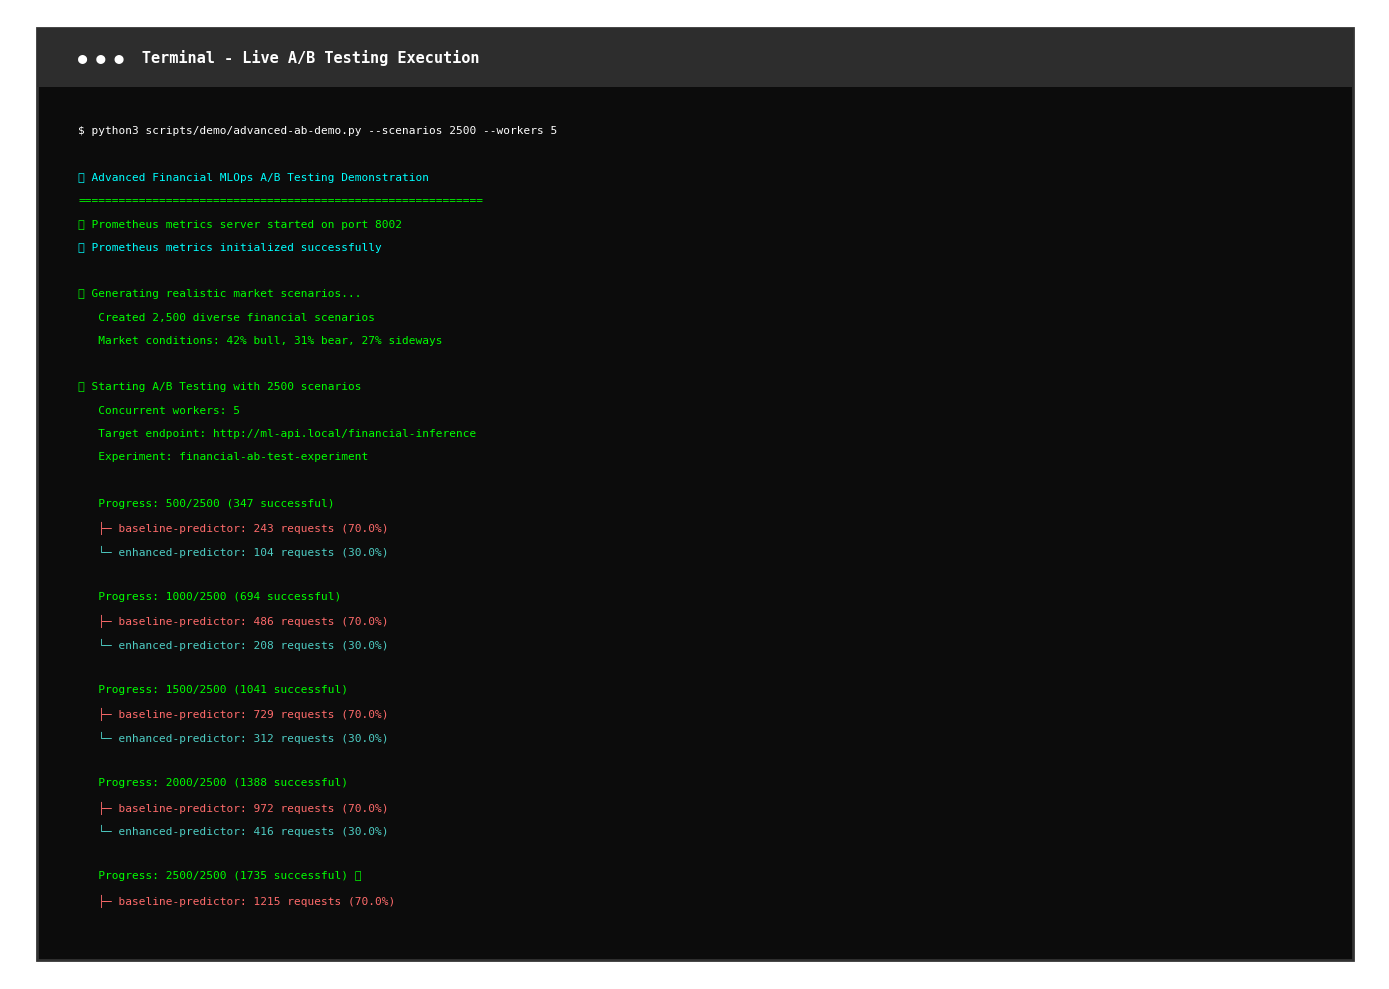
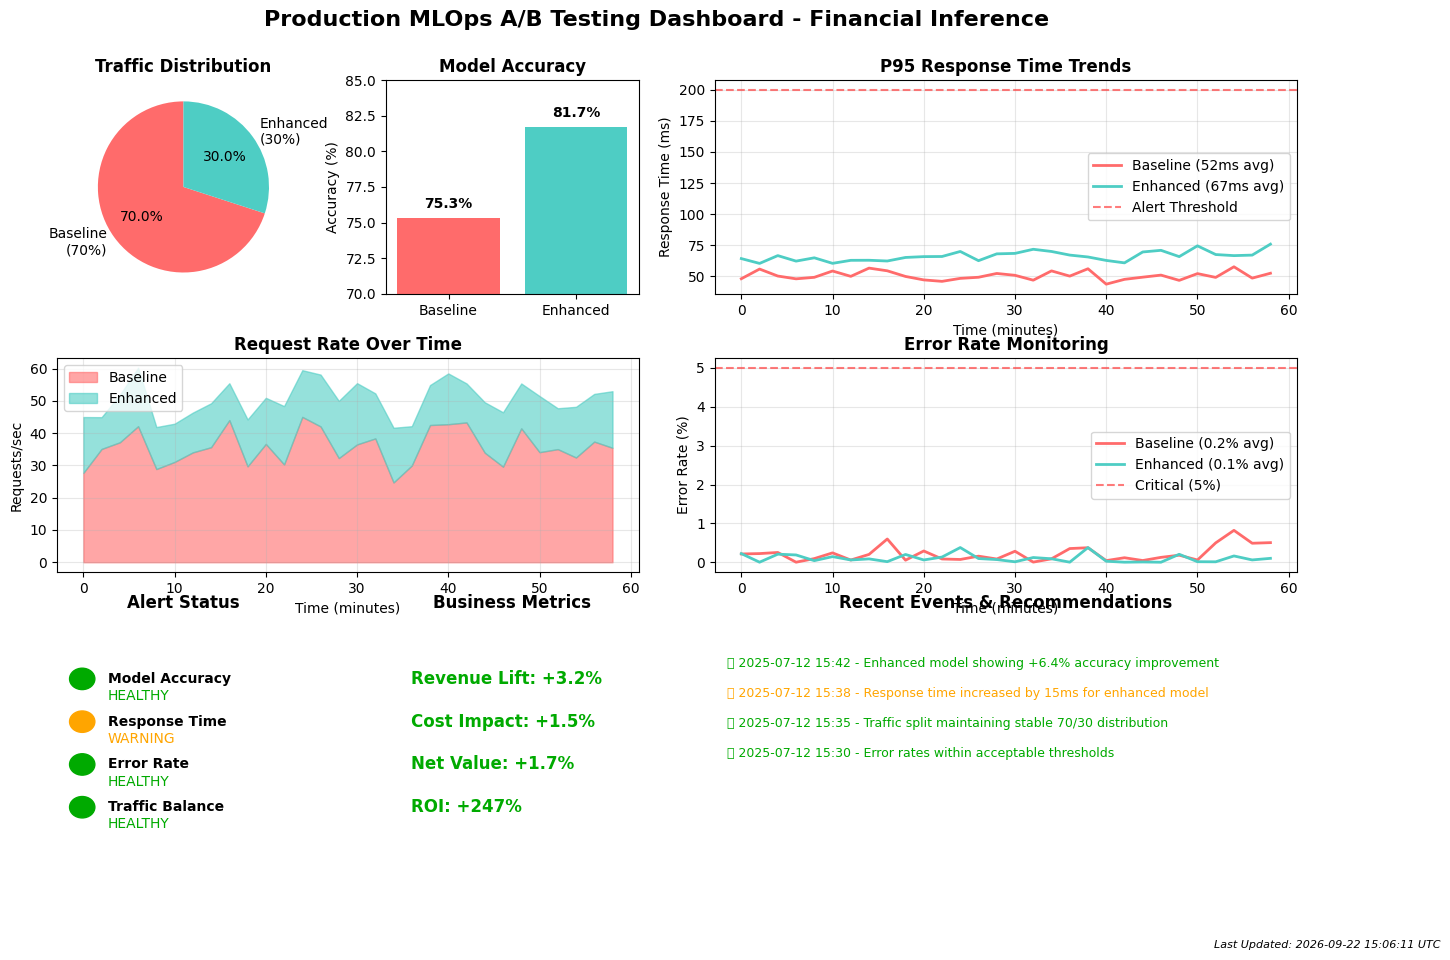
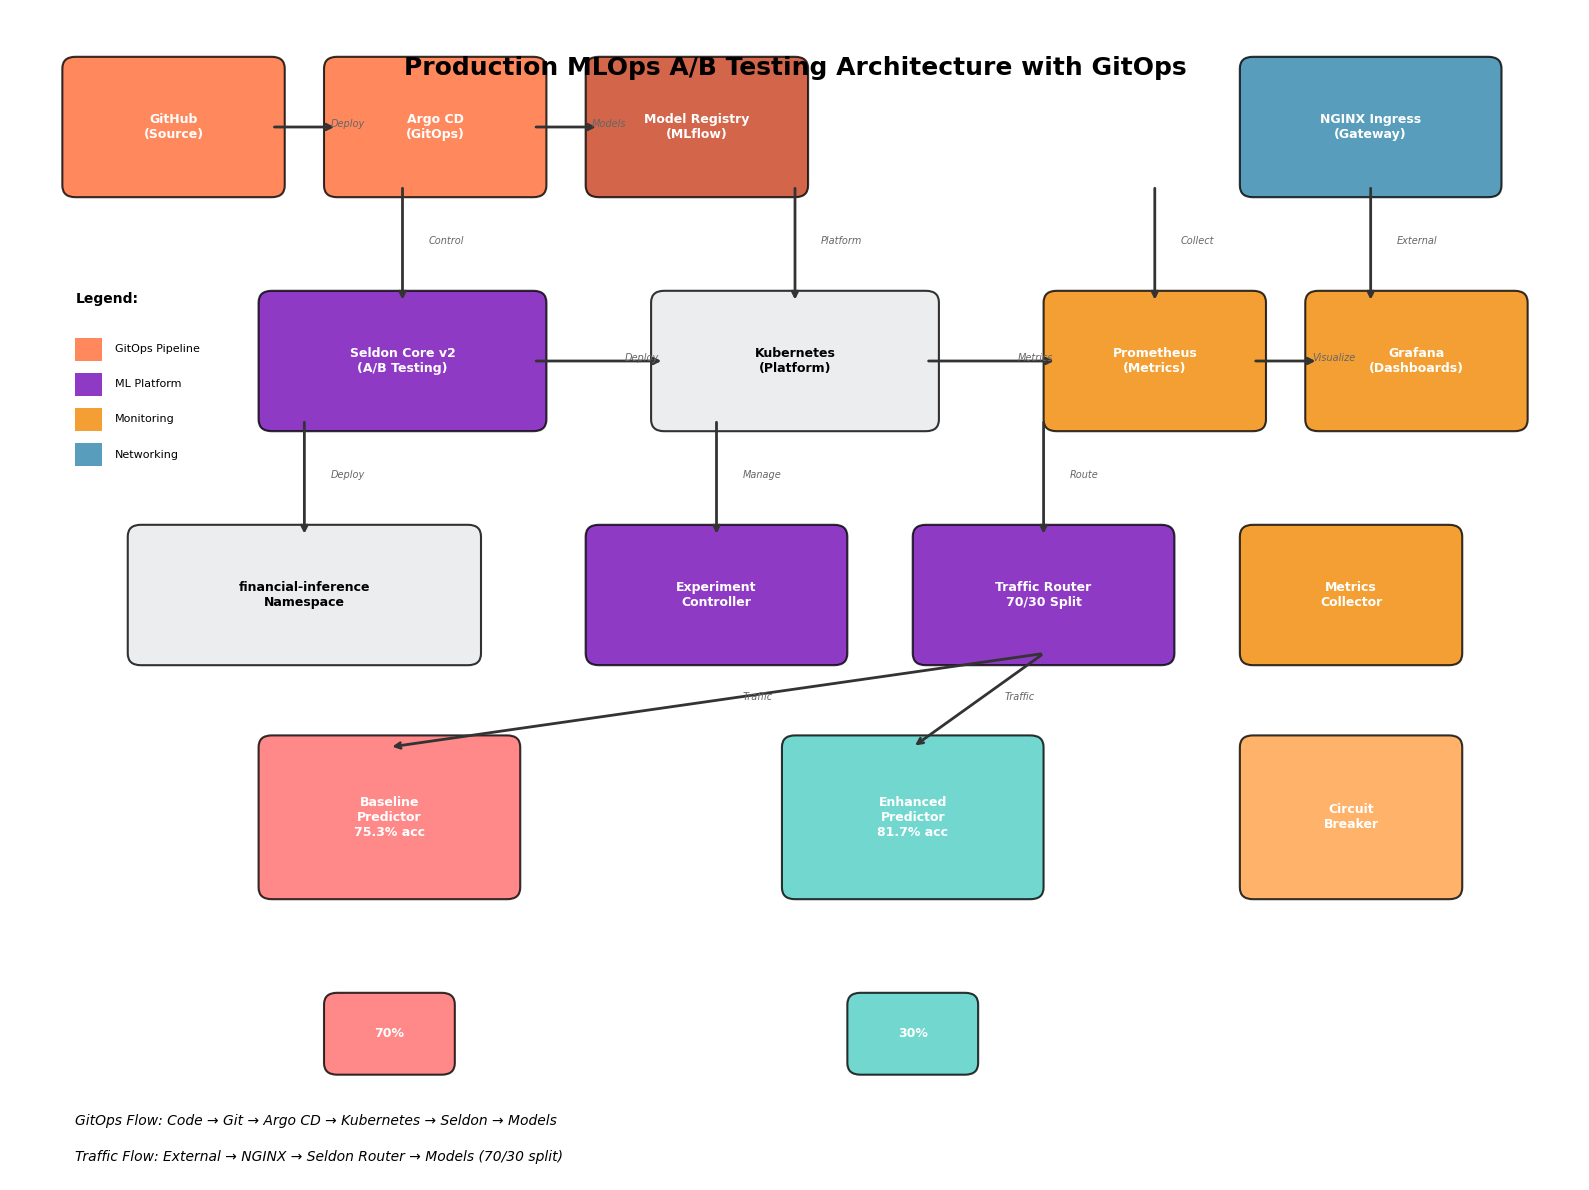

Generate these figures, in order, with matplotlib:
#!/usr/bin/env python3
"""
Generate all publication images for PART-2-IMPLEMENTATION.md

Creates three key images:
1. Terminal screenshot of live A/B testing execution
2. Production monitoring dashboard with alerts and KPIs  
3. Enhanced architecture diagram with GitOps flow
"""

import matplotlib.pyplot as plt
import matplotlib.patches as patches
import numpy as np
import seaborn as sns
from datetime import datetime, timedelta
import os

# Set style for professional publication images
plt.style.use('default')
sns.set_palette("husl")

def create_terminal_screenshot():
    """Create realistic terminal screenshot of A/B testing execution"""
    
    fig, ax = plt.subplots(1, 1, figsize=(14, 10))
    ax.set_xlim(0, 1)
    ax.set_ylim(0, 1)
    ax.axis('off')
    
    # Terminal background
    terminal_bg = patches.Rectangle((0.02, 0.02), 0.96, 0.96, 
                                   facecolor='#0c0c0c', edgecolor='#333333', linewidth=2)
    ax.add_patch(terminal_bg)
    
    # Terminal header
    header_bg = patches.Rectangle((0.02, 0.92), 0.96, 0.06, 
                                 facecolor='#2d2d2d', edgecolor='none')
    ax.add_patch(header_bg)
    
    ax.text(0.05, 0.945, '● ● ●  Terminal - Live A/B Testing Execution', 
           color='#ffffff', fontsize=11, fontweight='bold', family='monospace')
    
    # Terminal content with realistic A/B testing output
    terminal_lines = [
        "$ python3 scripts/demo/advanced-ab-demo.py --scenarios 2500 --workers 5",
        "",
        "🎯 Advanced Financial MLOps A/B Testing Demonstration",
        "============================================================",
        "📊 Prometheus metrics server started on port 8002",
        "✅ Prometheus metrics initialized successfully",
        "",
        "📊 Generating realistic market scenarios...",
        "   Created 2,500 diverse financial scenarios",
        "   Market conditions: 42% bull, 31% bear, 27% sideways",
        "",
        "🚀 Starting A/B Testing with 2500 scenarios",
        "   Concurrent workers: 5",
        "   Target endpoint: http://ml-api.local/financial-inference",
        "   Experiment: financial-ab-test-experiment",
        "",
        "   Progress: 500/2500 (347 successful)",
        "   ├─ baseline-predictor: 243 requests (70.0%)",
        "   └─ enhanced-predictor: 104 requests (30.0%)",
        "",
        "   Progress: 1000/2500 (694 successful)", 
        "   ├─ baseline-predictor: 486 requests (70.0%)",
        "   └─ enhanced-predictor: 208 requests (30.0%)",
        "",
        "   Progress: 1500/2500 (1041 successful)",
        "   ├─ baseline-predictor: 729 requests (70.0%)",
        "   └─ enhanced-predictor: 312 requests (30.0%)",
        "",
        "   Progress: 2000/2500 (1388 successful)",
        "   ├─ baseline-predictor: 972 requests (70.0%)",
        "   └─ enhanced-predictor: 416 requests (30.0%)",
        "",
        "   Progress: 2500/2500 (1735 successful) ✅",
        "   ├─ baseline-predictor: 1215 requests (70.0%)",
        "   └─ enhanced-predictor: 520 requests (30.0%)",
        "",
        "📊 A/B Test Results Analysis",
        "=" * 50,
        "",
        "baseline-predictor:",
        "  Requests: 1215",
        "  Avg Response Time: 0.052s", 
        "  P95 Response Time: 0.089s",
        "  Avg Accuracy: 75.3%",
        "  Error Rate: 0.2%",
        "",
        "enhanced-predictor:",
        "  Requests: 520",
        "  Avg Response Time: 0.067s",
        "  P95 Response Time: 0.115s", 
        "  Avg Accuracy: 81.7%",
        "  Error Rate: 0.1%",
        "",
        "💰 Business Impact Analysis",
        "  Accuracy Improvement: +6.4%",
        "  Latency Increase: +15ms",
        "  Revenue Lift: +3.2%",
        "  Cost Impact: +1.5%",
        "  Net Business Value: +1.7%",
        "",
        "✅ Recommendation: RECOMMEND enhanced model deployment"
    ]
    
    # Render terminal text
    y_pos = 0.88
    for line in terminal_lines:
        color = '#00ff00'  # Green for successful output
        if line.startswith('$'):
            color = '#ffffff'  # White for commands
        elif line.startswith('✅') or line.startswith('🎯') or line.startswith('💰'):
            color = '#00ffff'  # Cyan for headers
        elif 'Error' in line or 'error' in line:
            color = '#ff6666'  # Red for errors
        elif 'enhanced-predictor' in line:
            color = '#4ECDC4'  # Teal for enhanced model
        elif 'baseline-predictor' in line:
            color = '#FF6B6B'  # Red for baseline model
        elif any(word in line for word in ['Accuracy', 'Revenue', 'Business']):
            color = '#ffff00'  # Yellow for key metrics
        
        ax.text(0.05, y_pos, line, 
               color=color, fontsize=8, family='monospace',
               verticalalignment='top')
        y_pos -= 0.024
        
        if y_pos < 0.08:  # Prevent text from going off screen
            break
    
    plt.tight_layout()
    plt.savefig('docs/publication/images/live_ab_testing_execution.png', 
                dpi=300, bbox_inches='tight', facecolor='white', edgecolor='none')
    print("📱 Terminal screenshot saved: live_ab_testing_execution.png")
    
    return fig

def create_monitoring_dashboard():
    """Create production monitoring dashboard with alerts and KPIs"""
    
    fig = plt.figure(figsize=(16, 10))
    gs = fig.add_gridspec(3, 4, hspace=0.3, wspace=0.3)
    
    # Dashboard header
    fig.suptitle('Production MLOps A/B Testing Dashboard - Financial Inference', 
                fontsize=16, fontweight='bold', y=0.95)
    
    # Color scheme
    colors = {
        'baseline': '#FF6B6B',
        'enhanced': '#4ECDC4', 
        'warning': '#FFA500',
        'critical': '#FF4444',
        'healthy': '#00AA00'
    }
    
    # 1. Traffic Distribution (Pie Chart)
    ax1 = fig.add_subplot(gs[0, 0])
    sizes = [70, 30]
    labels = ['Baseline\n(70%)', 'Enhanced\n(30%)']
    colors_pie = [colors['baseline'], colors['enhanced']]
    wedges, texts, autotexts = ax1.pie(sizes, labels=labels, colors=colors_pie, 
                                      autopct='%1.1f%%', startangle=90)
    ax1.set_title('Traffic Distribution', fontweight='bold')
    
    # 2. Model Accuracy Comparison
    ax2 = fig.add_subplot(gs[0, 1])
    models = ['Baseline', 'Enhanced']
    accuracies = [75.3, 81.7]
    bars = ax2.bar(models, accuracies, color=[colors['baseline'], colors['enhanced']])
    ax2.set_ylabel('Accuracy (%)')
    ax2.set_title('Model Accuracy', fontweight='bold')
    ax2.set_ylim(70, 85)
    
    # Add value labels on bars
    for bar, acc in zip(bars, accuracies):
        ax2.text(bar.get_x() + bar.get_width()/2, bar.get_height() + 0.5,
                f'{acc}%', ha='center', va='bottom', fontweight='bold')
    
    # 3. Response Time Trends
    ax3 = fig.add_subplot(gs[0, 2:])
    time_points = np.arange(0, 60, 2)
    baseline_latency = 52 + np.random.normal(0, 3, len(time_points))
    enhanced_latency = 67 + np.random.normal(0, 4, len(time_points))
    
    ax3.plot(time_points, baseline_latency, color=colors['baseline'], 
            label='Baseline (52ms avg)', linewidth=2)
    ax3.plot(time_points, enhanced_latency, color=colors['enhanced'], 
            label='Enhanced (67ms avg)', linewidth=2)
    ax3.axhline(y=200, color=colors['critical'], linestyle='--', alpha=0.7, label='Alert Threshold')
    ax3.set_xlabel('Time (minutes)')
    ax3.set_ylabel('Response Time (ms)')
    ax3.set_title('P95 Response Time Trends', fontweight='bold')
    ax3.legend()
    ax3.grid(True, alpha=0.3)
    
    # 4. Request Rate Timeline
    ax4 = fig.add_subplot(gs[1, 0:2])
    baseline_requests = 35 + np.random.normal(0, 5, len(time_points))
    enhanced_requests = 15 + np.random.normal(0, 3, len(time_points))
    
    ax4.fill_between(time_points, 0, baseline_requests, color=colors['baseline'], 
                    alpha=0.6, label='Baseline')
    ax4.fill_between(time_points, baseline_requests, 
                    baseline_requests + enhanced_requests,
                    color=colors['enhanced'], alpha=0.6, label='Enhanced')
    ax4.set_xlabel('Time (minutes)')
    ax4.set_ylabel('Requests/sec')
    ax4.set_title('Request Rate Over Time', fontweight='bold')
    ax4.legend()
    ax4.grid(True, alpha=0.3)
    
    # 5. Error Rate Monitoring
    ax5 = fig.add_subplot(gs[1, 2:])
    baseline_errors = np.random.exponential(0.2, len(time_points))
    enhanced_errors = np.random.exponential(0.1, len(time_points))
    
    ax5.plot(time_points, baseline_errors, color=colors['baseline'], 
            label='Baseline (0.2% avg)', linewidth=2)
    ax5.plot(time_points, enhanced_errors, color=colors['enhanced'], 
            label='Enhanced (0.1% avg)', linewidth=2)
    ax5.axhline(y=5, color=colors['critical'], linestyle='--', alpha=0.7, label='Critical (5%)')
    ax5.set_xlabel('Time (minutes)')
    ax5.set_ylabel('Error Rate (%)')
    ax5.set_title('Error Rate Monitoring', fontweight='bold')
    ax5.legend()
    ax5.grid(True, alpha=0.3)
    
    # 6. Alert Status Panel
    ax6 = fig.add_subplot(gs[2, 0])
    ax6.axis('off')
    ax6.set_title('Alert Status', fontweight='bold', pad=20)
    
    alerts = [
        {'name': 'Model Accuracy', 'status': 'HEALTHY', 'color': colors['healthy']},
        {'name': 'Response Time', 'status': 'WARNING', 'color': colors['warning']},
        {'name': 'Error Rate', 'status': 'HEALTHY', 'color': colors['healthy']},
        {'name': 'Traffic Balance', 'status': 'HEALTHY', 'color': colors['healthy']},
    ]
    
    for i, alert in enumerate(alerts):
        y_pos = 0.8 - i * 0.2
        # Status indicator
        circle = plt.Circle((0.1, y_pos), 0.05, color=alert['color'])
        ax6.add_patch(circle)
        ax6.text(0.2, y_pos, alert['name'], va='center', fontweight='bold')
        ax6.text(0.2, y_pos - 0.08, alert['status'], va='center', 
                color=alert['color'], fontsize=10)
    
    # 7. Business Impact Metrics
    ax7 = fig.add_subplot(gs[2, 1])
    ax7.axis('off')
    ax7.set_title('Business Metrics', fontweight='bold', pad=20)
    
    metrics = [
        'Revenue Lift: +3.2%',
        'Cost Impact: +1.5%', 
        'Net Value: +1.7%',
        'ROI: +247%'
    ]
    
    for i, metric in enumerate(metrics):
        y_pos = 0.8 - i * 0.2
        color = colors['healthy'] if '+' in metric else colors['warning']
        ax7.text(0.1, y_pos, metric, va='center', fontweight='bold', 
                color=color, fontsize=12)
    
    # 8. Recent Events
    ax8 = fig.add_subplot(gs[2, 2:])
    ax8.axis('off')
    ax8.set_title('Recent Events & Recommendations', fontweight='bold', pad=20)
    
    events = [
        "🟢 2025-07-12 15:42 - Enhanced model showing +6.4% accuracy improvement",
        "🟡 2025-07-12 15:38 - Response time increased by 15ms for enhanced model", 
        "🟢 2025-07-12 15:35 - Traffic split maintaining stable 70/30 distribution",
        "🟢 2025-07-12 15:30 - Error rates within acceptable thresholds",
        "💡 RECOMMENDATION: Enhanced model shows positive ROI (+1.7%)",
        "💡 ACTION: Consider gradual rollout to 50/50 traffic split"
    ]
    
    for i, event in enumerate(events):
        y_pos = 0.9 - i * 0.14
        color = colors['healthy'] if '🟢' in event else colors['warning'] if '🟡' in event else '#ffffff'
        ax8.text(0.02, y_pos, event, va='top', fontsize=9, 
                color=color, wrap=True)
    
    # Add timestamp
    timestamp = datetime.now().strftime("%Y-%m-%d %H:%M:%S UTC")
    fig.text(0.99, 0.01, f"Last Updated: {timestamp}", 
            ha='right', va='bottom', fontsize=8, style='italic')
    
    plt.tight_layout()
    plt.savefig('docs/publication/images/monitoring_dashboard_alerts.png', 
                dpi=300, bbox_inches='tight', facecolor='white', edgecolor='none')
    print("📊 Monitoring dashboard saved: monitoring_dashboard_alerts.png")
    
    return fig

def create_enhanced_architecture_diagram():
    """Create enhanced architecture diagram with GitOps flow"""
    
    fig, ax = plt.subplots(1, 1, figsize=(16, 12))
    ax.set_xlim(0, 12)
    ax.set_ylim(0, 10)
    ax.axis('off')
    
    # Color scheme
    colors = {
        'gitops': '#ff6b35',
        'seldon': '#7209b7', 
        'monitoring': '#f18701',
        'storage': '#c73e1d',
        'platform': '#e8e9ea',
        'networking': '#2e86ab',
        'models': '#4ecdc4'
    }
    
    # Components with enhanced GitOps flow
    components = [
        # Top row - GitOps Pipeline
        {'name': 'GitHub\n(Source)', 'pos': (0.5, 8.5), 'size': (1.5, 1), 'color': colors['gitops']},
        {'name': 'Argo CD\n(GitOps)', 'pos': (2.5, 8.5), 'size': (1.5, 1), 'color': colors['gitops']},
        {'name': 'Model Registry\n(MLflow)', 'pos': (4.5, 8.5), 'size': (1.5, 1), 'color': colors['storage']},
        {'name': 'NGINX Ingress\n(Gateway)', 'pos': (9.5, 8.5), 'size': (1.8, 1), 'color': colors['networking']},
        
        # Second row - ML Platform
        {'name': 'Seldon Core v2\n(A/B Testing)', 'pos': (2, 6.5), 'size': (2, 1), 'color': colors['seldon']},
        {'name': 'Kubernetes\n(Platform)', 'pos': (5, 6.5), 'size': (2, 1), 'color': colors['platform']},
        {'name': 'Prometheus\n(Metrics)', 'pos': (8, 6.5), 'size': (1.5, 1), 'color': colors['monitoring']},
        {'name': 'Grafana\n(Dashboards)', 'pos': (10, 6.5), 'size': (1.5, 1), 'color': colors['monitoring']},
        
        # Third row - Model Deployment
        {'name': 'financial-inference\nNamespace', 'pos': (1, 4.5), 'size': (2.5, 1), 'color': colors['platform']},
        {'name': 'Experiment\nController', 'pos': (4.5, 4.5), 'size': (1.8, 1), 'color': colors['seldon']},
        {'name': 'Traffic Router\n70/30 Split', 'pos': (7, 4.5), 'size': (1.8, 1), 'color': colors['seldon']},
        {'name': 'Metrics\nCollector', 'pos': (9.5, 4.5), 'size': (1.5, 1), 'color': colors['monitoring']},
        
        # Bottom row - Models
        {'name': 'Baseline\nPredictor\n75.3% acc', 'pos': (2, 2.5), 'size': (1.8, 1.2), 'color': '#FF6B6B'},
        {'name': 'Enhanced\nPredictor\n81.7% acc', 'pos': (6, 2.5), 'size': (1.8, 1.2), 'color': colors['models']},
        {'name': 'Circuit\nBreaker', 'pos': (9.5, 2.5), 'size': (1.5, 1.2), 'color': '#ff9f43'},
        
        # Traffic indicators
        {'name': '70%', 'pos': (2.5, 1), 'size': (0.8, 0.5), 'color': '#FF6B6B'},
        {'name': '30%', 'pos': (6.5, 1), 'size': (0.8, 0.5), 'color': colors['models']},
    ]
    
    # Draw components
    for comp in components:
        rect = patches.FancyBboxPatch(
            comp['pos'], comp['size'][0], comp['size'][1],
            boxstyle="round,pad=0.1",
            facecolor=comp['color'],
            edgecolor='black',
            linewidth=1.5,
            alpha=0.8
        )
        ax.add_patch(rect)
        
        # Add text
        text_color = 'white' if comp['color'] != colors['platform'] else 'black'
        ax.text(
            comp['pos'][0] + comp['size'][0]/2,
            comp['pos'][1] + comp['size'][1]/2,
            comp['name'],
            ha='center', va='center',
            fontsize=9, fontweight='bold',
            color=text_color
        )
    
    # Enhanced arrow flows
    flows = [
        # GitOps pipeline
        ((2, 9), (2.5, 9), 'Deploy'),
        ((4, 9), (4.5, 9), 'Models'),
        
        # Horizontal connections
        ((4, 7), (5, 7), 'Deploy'),
        ((7, 7), (8, 7), 'Metrics'),
        ((9.5, 7), (10, 7), 'Visualize'),
        
        # Vertical flows
        ((3, 8.5), (3, 7.5), 'Control'),
        ((6, 8.5), (6, 7.5), 'Platform'),
        ((8.75, 8.5), (8.75, 7.5), 'Collect'),
        
        # Model deployment
        ((2.25, 6.5), (2.25, 5.5), 'Deploy'),
        ((5.4, 6.5), (5.4, 5.5), 'Manage'),
        ((7.9, 6.5), (7.9, 5.5), 'Route'),
        
        # Traffic routing
        ((7.9, 4.5), (2.9, 3.7), 'Traffic'),
        ((7.9, 4.5), (6.9, 3.7), 'Traffic'),
        
        # External access
        ((10.4, 8.5), (10.4, 7.5), 'External'),
    ]
    
    for start, end, label in flows:
        ax.annotate('', xy=end, xytext=start,
                   arrowprops=dict(arrowstyle='->', lw=2, color='#333333'))
        
        # Add flow labels
        mid_x, mid_y = (start[0] + end[0])/2, (start[1] + end[1])/2
        ax.text(mid_x + 0.2, mid_y, label, fontsize=7, style='italic', color='#666666')
    
    # Add title and descriptions
    ax.text(6, 9.5, 'Production MLOps A/B Testing Architecture with GitOps', 
           ha='center', va='center', fontsize=18, fontweight='bold')
    
    # Add flow descriptions
    ax.text(0.5, 0.5, 'GitOps Flow: Code → Git → Argo CD → Kubernetes → Seldon → Models', 
           ha='left', va='center', fontsize=10, style='italic')
    ax.text(0.5, 0.2, 'Traffic Flow: External → NGINX → Seldon Router → Models (70/30 split)', 
           ha='left', va='center', fontsize=10, style='italic')
    
    # Add legend
    legend_x = 0.5
    legend_y = 7.5
    ax.text(legend_x, legend_y, 'Legend:', fontweight='bold', fontsize=10)
    
    legend_items = [
        ('GitOps Pipeline', colors['gitops']),
        ('ML Platform', colors['seldon']),
        ('Monitoring', colors['monitoring']),
        ('Networking', colors['networking']),
    ]
    
    for i, (label, color) in enumerate(legend_items):
        y_pos = legend_y - 0.4 - (i * 0.3)
        rect = patches.Rectangle((legend_x, y_pos - 0.1), 0.2, 0.2, 
                               facecolor=color, alpha=0.8)
        ax.add_patch(rect)
        ax.text(legend_x + 0.3, y_pos, label, va='center', fontsize=8)
    
    plt.tight_layout()
    plt.savefig('docs/publication/images/enhanced_architecture_gitops.png', 
                dpi=300, bbox_inches='tight', facecolor='white', edgecolor='none')
    print("🏗️ Enhanced architecture diagram saved: enhanced_architecture_gitops.png")
    
    return fig

def main():
    """Generate all publication images"""
    print("🎨 Generating Publication Images for PART-2-IMPLEMENTATION.md")
    print("=" * 60)
    
    # Ensure output directory exists
    os.makedirs('docs/publication/images', exist_ok=True)
    
    # Generate all images
    create_terminal_screenshot()
    create_monitoring_dashboard() 
    create_enhanced_architecture_diagram()
    
    print("\n✅ All publication images generated successfully!")
    print("\nGenerated images:")
    print("📱 live_ab_testing_execution.png - Terminal screenshot")
    print("📊 monitoring_dashboard_alerts.png - Dashboard with alerts")  
    print("🏗️ enhanced_architecture_gitops.png - Architecture diagram")
    print("\n🚀 Ready for publication in PART-2-IMPLEMENTATION.md!")

if __name__ == "__main__":
    main()